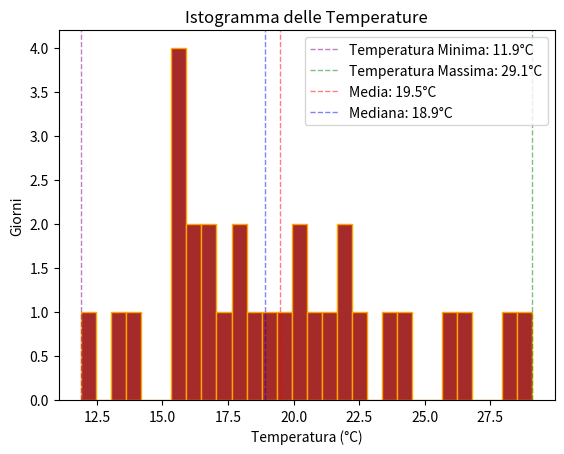
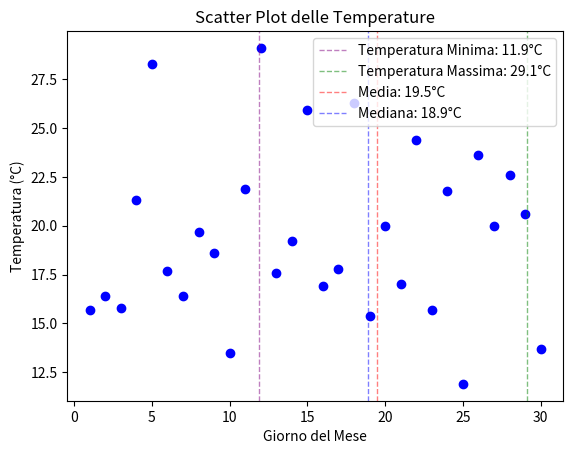

Write the Python code that produced these figures, in order.
"""
Esercizio Facile: Calcolo di Statistiche di Base

Testo dell'esercizio:
Hai a disposizione un dataset, che devi autogenerare,
contenuto in un DataFrame pandas con una singola colonna
temperature che rappresenta la temperatura giornaliera in
una città per un mese. 

Scrivi un programma Python che calcoli e stampi le seguenti
statistiche:
La temperatura massima
La temperatura minima
La temperatura media
La mediana delle temperature
"""
import matplotlib.pyplot as plt
import numpy as np

# Genera 30 temperature giornaliere con una distribuzione normale da -6 a 35 gradi Celsius
# loc è la media, scale è la deviazione standard, size è il numero di campioni
data = np.random.normal(loc=20, scale=5, size=30).round(1)

#temperatura massima
temp_max = np.max(data)
temp_min = np.min(data)
temp_mean = np.mean(data)
temp_median = np.median(data)

#instogramma
plt.figure('Istogramma Temperature')
plt.hist(data, bins=30, edgecolor='orange', color='brown')
plt.title('Istogramma delle Temperature')
plt.xlabel('Temperatura (°C)')
plt.ylabel('Giorni')
plt.axvline(temp_min, color='purple',
            linestyle='dashed', linewidth=1,
            label=f'Temperatura Minima: {temp_min:.1f}°C',
            alpha=0.5)
plt.axvline(temp_max,
            color='green',
            linestyle='dashed',
            linewidth=1,
            label=f'Temperatura Massima: {temp_max:.1f}°C',
            alpha=0.5)
plt.axvline(temp_mean,
            color='red',
            linestyle='dashed',
            linewidth=1,
            label=f'Media: {temp_mean:.1f}°C',
            alpha=0.5)
plt.axvline(temp_median,
            color='blue',
            linestyle='dashed',
            linewidth=1,
            label=f'Mediana: {temp_median:.1f}°C',
            alpha=0.5)
plt.legend()
plt.show()



#scatter plot
x = np.arange(1, 31)  # Giorni del mese da 1 a 30
y = data  # Temperature generate


plt.figure('Scatter Plot Temperature')
plt.scatter(x, y, color='blue')
plt.title('Scatter Plot delle Temperature')
plt.xlabel('Giorno del Mese')
plt.ylabel('Temperatura (°C)')
plt.axvline(temp_min, color='purple',
            linestyle='dashed', linewidth=1,
            label=f'Temperatura Minima: {temp_min:.1f}°C',
            alpha=0.5)
plt.axvline(temp_max,
            color='green',
            linestyle='dashed',
            linewidth=1,
            label=f'Temperatura Massima: {temp_max:.1f}°C',
            alpha=0.5)
plt.axvline(temp_mean,
            color='red',
            linestyle='dashed',
            linewidth=1,
            label=f'Media: {temp_mean:.1f}°C',
            alpha=0.5)
plt.axvline(temp_median,
            color='blue',
            linestyle='dashed',
            linewidth=1,
            label=f'Mediana: {temp_median:.1f}°C',
            alpha=0.5)
plt.legend()
plt.show()